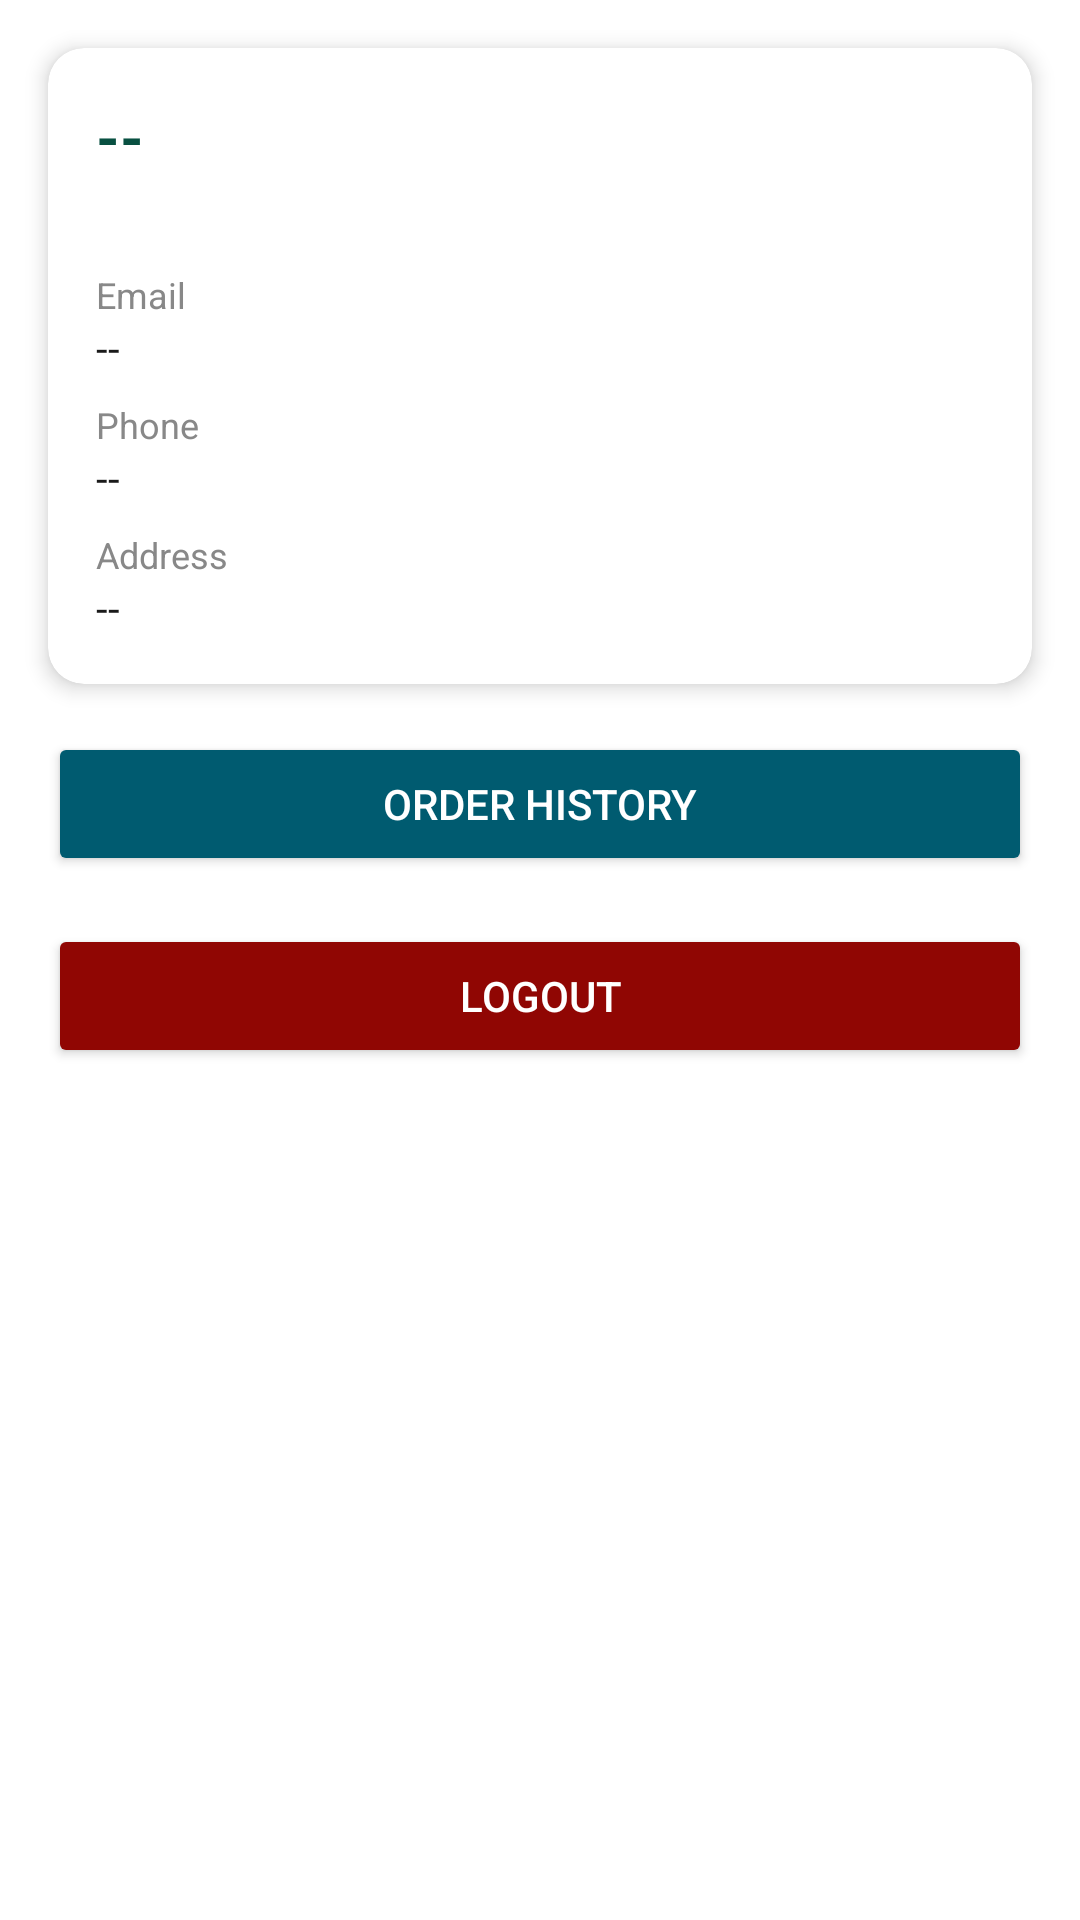

This screen was rendered from an Android layout file. Write that file and the resources it references.
<!-- AndroidManifest.xml: application theme Theme.ECommerce_Task -->
<!-- res/layout/fragment_profile.xml -->
<?xml version="1.0" encoding="utf-8"?>
<ScrollView xmlns:android="http://schemas.android.com/apk/res/android"
    android:layout_width="match_parent"
    android:layout_height="match_parent"
    android:background="#FFFFFF">

    <LinearLayout
        android:layout_width="match_parent"
        android:layout_height="wrap_content"
        android:orientation="vertical">

        <androidx.cardview.widget.CardView
            android:layout_width="match_parent"
            android:layout_height="wrap_content"
            app:cardCornerRadius="12dp"
            app:cardElevation="4dp"
            android:layout_marginTop="16dp"
            android:layout_marginHorizontal="16dp"
            xmlns:app="http://schemas.android.com/apk/res-auto">

            <LinearLayout
                android:layout_width="match_parent"
                android:layout_height="wrap_content"
                android:orientation="vertical"
                android:padding="16dp">

                <TextView
                    android:id="@+id/tv_fullname"
                    android:layout_width="wrap_content"
                    android:layout_height="wrap_content"
                    android:text="--"
                    android:textSize="20sp"
                    android:textStyle="bold"
                    android:textColor="#085041"/>

                <TextView
                    android:id="@+id/tv_username"
                    android:layout_width="wrap_content"
                    android:layout_height="wrap_content"
                    android:textColor="#888888"
                    android:layout_marginBottom="12dp"/>

                <TextView
                    android:layout_width="wrap_content"
                    android:layout_height="wrap_content"
                    android:text="Email"
                    android:textColor="#888888"
                    android:textSize="12sp"/>
                <TextView
                    android:id="@+id/tv_email"
                    android:layout_width="wrap_content"
                    android:layout_height="wrap_content"
                    android:text="--"
                    android:textColor="#1A1A1A"
                    android:layout_marginBottom="8dp"/>

                <TextView
                    android:layout_width="wrap_content"
                    android:layout_height="wrap_content"
                    android:text="Phone"
                    android:textColor="#888888"
                    android:textSize="12sp"/>
                <TextView
                    android:id="@+id/tv_phone"
                    android:layout_width="wrap_content"
                    android:layout_height="wrap_content"
                    android:text="--"
                    android:textColor="#1A1A1A"
                    android:layout_marginBottom="8dp"/>

                <TextView
                    android:layout_width="wrap_content"
                    android:layout_height="wrap_content"
                    android:text="Address"
                    android:textColor="#888888"
                    android:textSize="12sp"/>
                <TextView
                    android:id="@+id/tv_address"
                    android:layout_width="wrap_content"
                    android:layout_height="wrap_content"
                    android:text="--"
                    android:textColor="#1A1A1A"/>

            </LinearLayout>
        </androidx.cardview.widget.CardView>

        <Button
            android:id="@+id/btn_order_history"
            android:layout_width="match_parent"
            android:layout_height="48dp"
            android:text="Order History"
            android:layout_margin="16dp"
            android:backgroundTint="@color/secondcolor"
            android:textColor="#FFFFFF"
            android:layout_marginBottom="8dp"/>


        <Button
            android:id="@+id/btn_logout"
            android:layout_width="match_parent"
            android:layout_height="48dp"
            android:text="Logout"
            android:layout_marginHorizontal="16dp"
            android:backgroundTint="#900603"
            android:textColor="#FFFFFF"
            android:layout_marginBottom="24dp"/>
    </LinearLayout>
</ScrollView>
<!-- resources referenced by this layout -->
<resources>
  <color name="secondcolor">#005B70</color>
  <style name="Theme.ECommerce_Task" parent="Base.Theme.ECommerce_Task" />
  <style name="Base.Theme.ECommerce_Task" parent="Theme.Material3.DayNight.NoActionBar">
          
          
      </style>
</resources>
